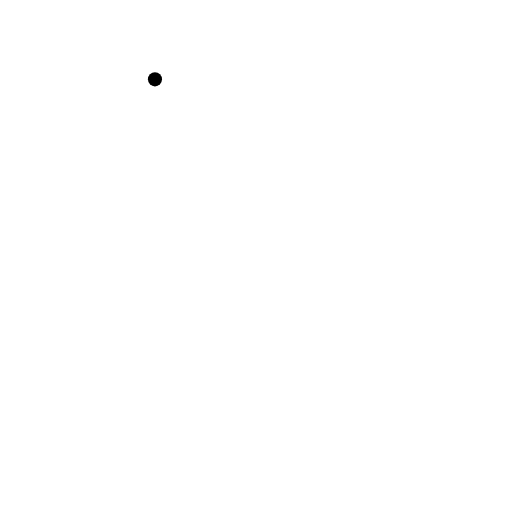
t = 0.00 s
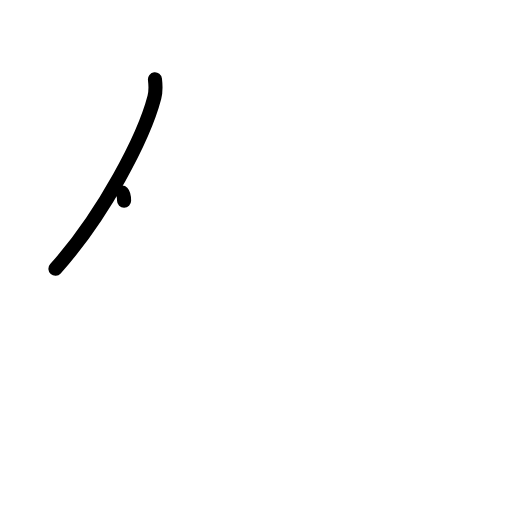
t = 1.25 s
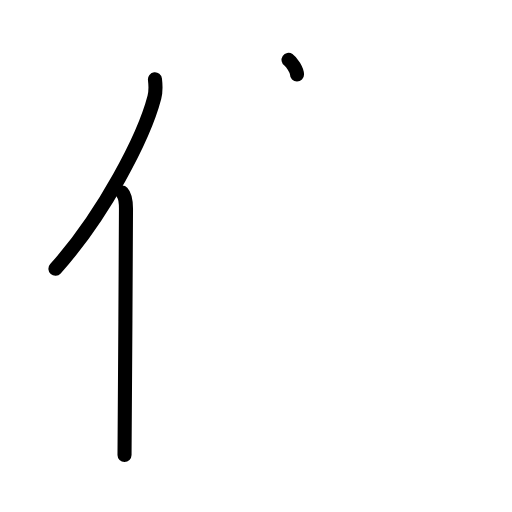
t = 2.38 s
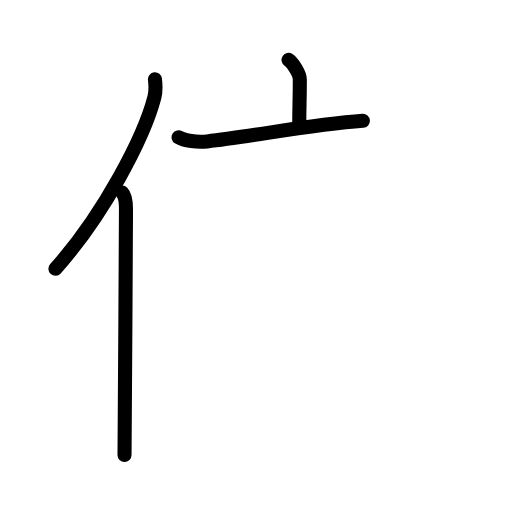
t = 3.58 s
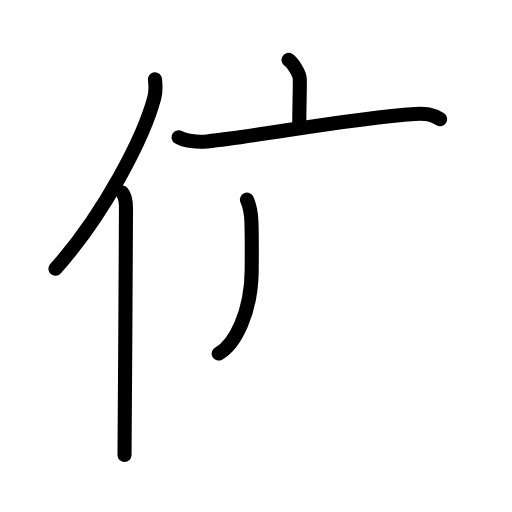
t = 4.83 s
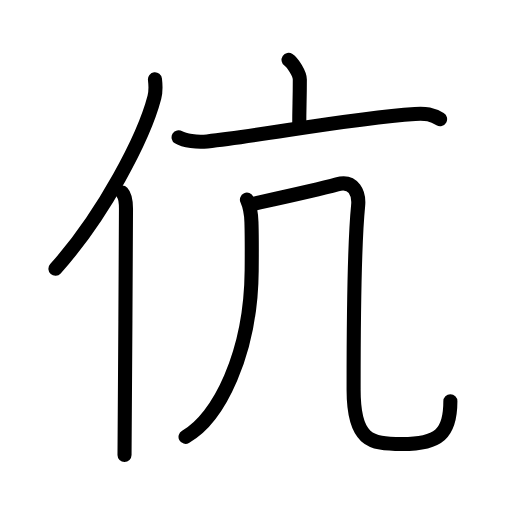
t = 6.00 s

The animated SVG that drew these frames (rendered in a browser with its animation timeline set to each time). Animation: 22 SMIL elements (animate=22); one cycle of 6.00 s.

<?xml version="1.0" encoding="UTF-8"?>
<!--
AniKanjiVG is licensed by CC-BY-SA Paul C. Sommerhoff (https://bitbucket.org/sommerhoff/anikanjivg).
AniKanjiVG uses KanjiVG which is licensed by CC-BY-SA Ulrich Apel (http://kanjivg.tagaini.net).
See also http://creativecommons.org/licenses/by-sa/3.0/
-->
<svg xmlns:kvg='http://kanjivg.tagaini.net' xmlns='http://www.w3.org/2000/svg' width='109' height='109' viewBox='0 0 109 109' style='fill:none;stroke:#000000;stroke-width:3;stroke-linecap:round;stroke-linejoin:round;' id="kvg:kanji_04f09"><g id="kvg:04f09" kvg:element="伉"><g id="kvg:04f09-g1" kvg:element="亻" kvg:variant="true" kvg:original="人" kvg:position="left" kvg:radical="general"><path id="kvg:04f09-s1" kvg:type="㇒" d="M32.99,16.89c0.13,1.1,0.23,2.47-0.12,3.82c-2.21,8.51-10.76,24.97-21.07,36.51"><animate attributeName="d" begin="0.0s" dur="0.5s" from="M32.99,16.89C32.99,16.89,32.99,16.89,32.99,16.89" to="M32.99,16.89c0.13,1.1,0.23,2.47-0.12,3.82" />
<animate attributeName="d" begin="0.5s" dur="0.5s" from="M32.99,16.89c0.13,1.1,0.23,2.47-0.12,3.82c0,0,0,0,0,0,0" to="M32.99,16.89c0.13,1.1,0.23,2.47-0.12,3.82c-2.21,8.51-10.76,24.97-21.07,36.51" />
</path>
<path id="kvg:04f09-s2" kvg:type="㇑" d="M26.01,41c0.63,0.66,0.81,2.11,0.81,3.46c0,13.96-0.31,43.03-0.31,52.41"><animate attributeName="d" begin="1.0s" dur="0.5s" from="M26.01,41C26.01,41,26.01,41,26.01,41" to="M26.01,41c0.63,0.66,0.81,2.11,0.81,3.46" />
<animate attributeName="d" begin="1.5s" dur="0.5s" from="M26.01,41c0.63,0.66,0.81,2.11,0.81,3.46c0,0,0,0,0,0,0" to="M26.01,41c0.63,0.66,0.81,2.11,0.81,3.46c0,13.96-0.31,43.03-0.31,52.41" />
<animate attributeName="d" begin="0s" dur="1.0s" from="M-100,-100" to="M-100,-100" />
</path>
</g>
<g id="kvg:04f09-g2" kvg:element="亢" kvg:position="right"><g id="kvg:04f09-g3" kvg:element="亠" kvg:position="top"><path id="kvg:04f09-s3" kvg:type="㇑a" d="M61.43,12.75c0.91,0.61,2.4,2.96,2.4,4.16c0,4.45-0.12,5.59-0.12,9.65"><animate attributeName="d" begin="2.0s" dur="0.5s" from="M61.43,12.75C61.43,12.75,61.43,12.75,61.43,12.75" to="M61.43,12.75c0.91,0.61,2.4,2.96,2.4,4.16" />
<animate attributeName="d" begin="2.5s" dur="0.5s" from="M61.43,12.75c0.91,0.61,2.4,2.96,2.4,4.16c0,0,0,0,0,0,0" to="M61.43,12.75c0.91,0.61,2.4,2.96,2.4,4.16c0,4.45-0.12,5.59-0.12,9.65" />
<animate attributeName="d" begin="0s" dur="2.0s" from="M-100,-100" to="M-100,-100" />
</path>
<path id="kvg:04f09-s4" kvg:type="㇐" d="M38.02,29.23c1.23,0.77,3.96,1.1,6.09,0.87c12.64-1.35,29.64-4.85,44.25-5.85c2.36-0.16,3.57,0.07,5.33,1.11"><animate attributeName="d" begin="3.0s" dur="0.3333333333333333s" from="M38.02,29.23C38.02,29.23,38.02,29.23,38.02,29.23" to="M38.02,29.23c1.23,0.77,3.96,1.1,6.09,0.87" />
<animate attributeName="d" begin="3.3333333333333335s" dur="0.3333333333333333s" from="M38.02,29.23c1.23,0.77,3.96,1.1,6.09,0.87c0,0,0,0,0,0,0" to="M38.02,29.23c1.23,0.77,3.96,1.1,6.09,0.87c12.64-1.35,29.64-4.85,44.25-5.85" />
<animate attributeName="d" begin="3.6666666666666665s" dur="0.3333333333333333s" from="M38.02,29.23c1.23,0.77,3.96,1.1,6.09,0.87c12.64-1.35,29.64-4.85,44.25-5.85c0,0,0,0,0,0,0" to="M38.02,29.23c1.23,0.77,3.96,1.1,6.09,0.87c12.64-1.35,29.64-4.85,44.25-5.85c2.36-0.16,3.57,0.07,5.33,1.11" />
<animate attributeName="d" begin="0s" dur="3.0s" from="M-100,-100" to="M-100,-100" />
</path>
</g>
<g id="kvg:04f09-g4" kvg:element="几" kvg:position="bottom"><g id="kvg:04f09-g5" kvg:element="丿"><path id="kvg:04f09-s5" kvg:type="㇒" d="M52.57,42.5c0.41,0.91,0.91,3.06,0.96,4.78c0.1,3.68,0.11,3.48,0.05,10.33C53.43,75.35,46.51,89.1,39.5,93"><animate attributeName="d" begin="4.0s" dur="0.3333333333333333s" from="M52.57,42.5C52.57,42.5,52.57,42.5,52.57,42.5" to="M52.57,42.5c0.41,0.91,0.91,3.06,0.96,4.78" />
<animate attributeName="d" begin="4.333333333333333s" dur="0.3333333333333333s" from="M52.57,42.5c0.41,0.91,0.91,3.06,0.96,4.78c0,0,0,0,0,0,0" to="M52.57,42.5c0.41,0.91,0.91,3.06,0.96,4.78c0.1,3.68,0.11,3.48,0.05,10.33" />
<animate attributeName="d" begin="4.666666666666667s" dur="0.3333333333333333s" from="M52.57,42.5c0.41,0.91,0.91,3.06,0.96,4.78c0.1,3.68,0.11,3.48,0.05,10.33c0,0,0,0,0,0,0" to="M52.57,42.5c0.41,0.91,0.91,3.06,0.96,4.78c0.1,3.68,0.11,3.48,0.05,10.33C53.43,75.35,46.51,89.1,39.5,93" />
<animate attributeName="d" begin="0s" dur="4.0s" from="M-100,-100" to="M-100,-100" />
</path>
</g>
<path id="kvg:04f09-s6" kvg:type="㇈b" d="M53.37,43.5c4.55-1,13.83-2.99,18.38-4.25c3.62-1,4.75,2.01,4.49,4.55c-0.99,9.95-0.96,33.64-0.96,39.2c0,10.75,3.46,11.53,10.29,11.53c7.92,0,10.31-2.28,10.31-9.12"><animate attributeName="d" begin="5.0s" dur="0.2s" from="M53.37,43.5C53.37,43.5,53.37,43.5,53.37,43.5" to="M53.37,43.5c4.55-1,13.83-2.99,18.38-4.25" />
<animate attributeName="d" begin="5.2s" dur="0.2s" from="M53.37,43.5c4.55-1,13.83-2.99,18.38-4.25c0,0,0,0,0,0,0" to="M53.37,43.5c4.55-1,13.83-2.99,18.38-4.25c3.62-1,4.75,2.01,4.49,4.55" />
<animate attributeName="d" begin="5.4s" dur="0.2s" from="M53.37,43.5c4.55-1,13.83-2.99,18.38-4.25c3.62-1,4.75,2.01,4.49,4.55c0,0,0,0,0,0,0" to="M53.37,43.5c4.55-1,13.83-2.99,18.38-4.25c3.62-1,4.75,2.01,4.49,4.55c-0.99,9.95-0.96,33.64-0.96,39.2" />
<animate attributeName="d" begin="5.6s" dur="0.2s" from="M53.37,43.5c4.55-1,13.83-2.99,18.38-4.25c3.62-1,4.75,2.01,4.49,4.55c-0.99,9.95-0.96,33.64-0.96,39.2c0,0,0,0,0,0,0" to="M53.37,43.5c4.55-1,13.83-2.99,18.38-4.25c3.62-1,4.75,2.01,4.49,4.55c-0.99,9.95-0.96,33.64-0.96,39.2c0,10.75,3.46,11.53,10.29,11.53" />
<animate attributeName="d" begin="5.8s" dur="0.2s" from="M53.37,43.5c4.55-1,13.83-2.99,18.38-4.25c3.62-1,4.75,2.01,4.49,4.55c-0.99,9.95-0.96,33.64-0.96,39.2c0,10.75,3.46,11.53,10.29,11.53c0,0,0,0,0,0,0" to="M53.37,43.5c4.55-1,13.83-2.99,18.38-4.25c3.62-1,4.75,2.01,4.49,4.55c-0.99,9.95-0.96,33.64-0.96,39.2c0,10.75,3.46,11.53,10.29,11.53c7.92,0,10.31-2.28,10.31-9.12" />
<animate attributeName="d" begin="0s" dur="5.0s" from="M-100,-100" to="M-100,-100" />
</path>
</g>
</g>
</g>
</svg>
